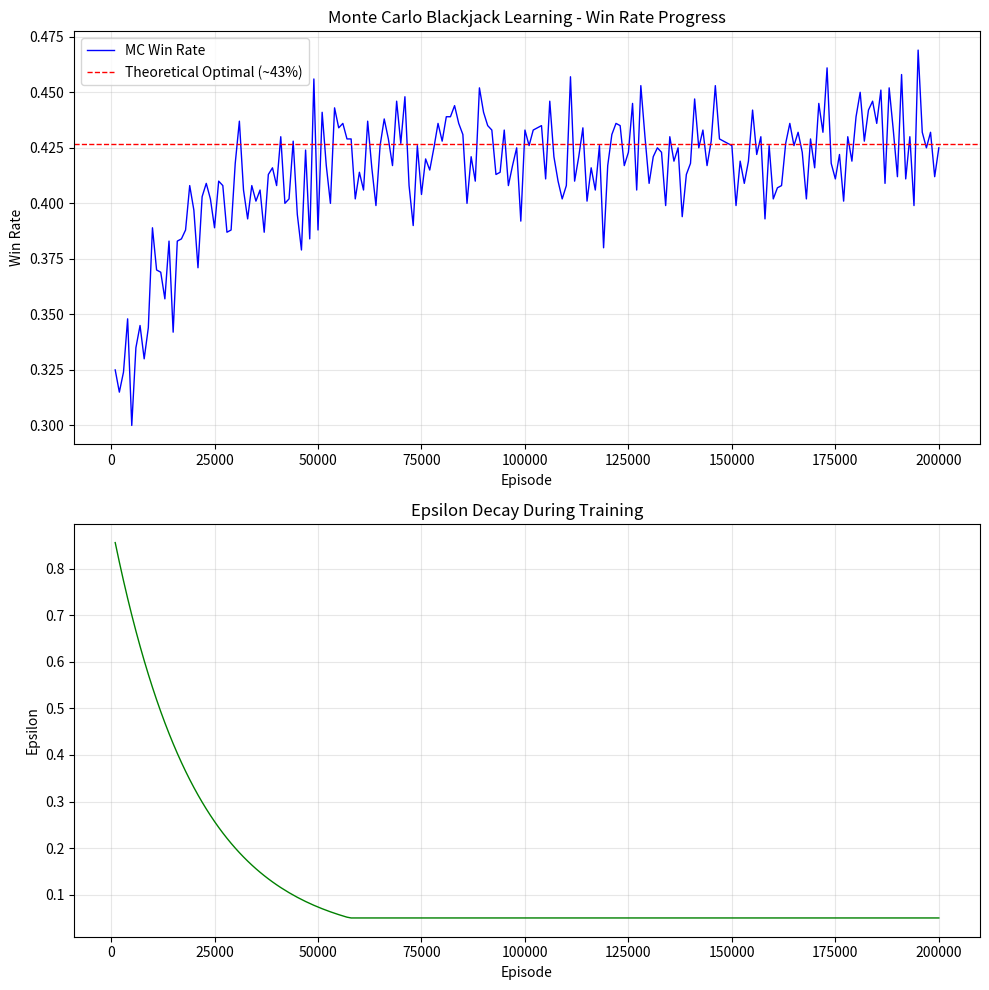

Write Python code to recreate this figure. (Note: this script raises an exception after producing the figure.)
import random
import numpy as np
import matplotlib.pyplot as plt
from collections import defaultdict
import pandas as pd

class BlackjackGame:
    def __init__(self):
        self.deck = self.create_deck()

    def create_deck(self):
        """Create a deck of cards."""
        suits = ['♠', '♥', '♦', '♣']
        ranks = ['A', '2', '3', '4', '5', '6', '7', '8', '9', '10', 'J', 'Q', 'K']
        deck = []
        for suit in suits:
            for rank in ranks:
                if rank in ['J', 'Q', 'K']:
                    value = 10
                elif rank == 'A':
                    value = 11  # Ace defaults to 11
                else:
                    value = int(rank)
                deck.append({'rank': rank, 'suit': suit, 'value': value})
        return deck

    def shuffle_deck(self):
        """Shuffle the deck."""
        random.shuffle(self.deck)

    def deal_card(self):
        """Deal a card."""
        if len(self.deck) < 10:  # Reshuffle if not enough cards
            self.deck = self.create_deck()
            self.shuffle_deck()
        return self.deck.pop()

    def calculate_hand_value(self, hand):
        """Calculate hand value."""
        value = sum(card['value'] for card in hand)
        aces = sum(1 for card in hand if card['rank'] == 'A')

        # Handle Ace value (11 or 1)
        while value > 21 and aces > 0:
            value -= 10
            aces -= 1

        return value

    def is_bust(self, hand):
        """Check if bust."""
        return self.calculate_hand_value(hand) > 21

    def is_blackjack(self, hand):
        """Check if blackjack."""
        return len(hand) == 2 and self.calculate_hand_value(hand) == 21

class ImprovedMonteCarloPlayer:
    def __init__(self, epsilon_start=0.9, epsilon_end=0.05, epsilon_decay=0.995):
        self.q_table = defaultdict(lambda: defaultdict(float))
        self.returns = defaultdict(list)
        self.state_action_count = defaultdict(lambda: defaultdict(int))

        # Improved epsilon decay strategy
        self.epsilon = epsilon_start
        self.epsilon_start = epsilon_start
        self.epsilon_end = epsilon_end
        self.epsilon_decay = epsilon_decay

        self.policy = defaultdict(str)
        self.episode_count = 0

    def get_state(self, player_hand, dealer_up_card):
        """Get current state - using detailed state representation."""
        player_value = self.calculate_hand_value(player_hand)
        has_usable_ace = self.has_usable_ace(player_hand)
        dealer_value = dealer_up_card['value']

        # Clip state space for better learning efficiency
        player_value = min(player_value, 21)
        dealer_value = min(dealer_value, 11)

        return (player_value, dealer_value, has_usable_ace)

    def has_usable_ace(self, hand):
        """Check if there is a usable Ace (counted as 11 without busting)."""
        value = sum(card['value'] for card in hand)
        aces = sum(1 for card in hand if card['rank'] == 'A')

        # Has Ace and current total <= 21 means usable Ace
        return aces > 0 and value <= 21 and any(card['rank'] == 'A' for card in hand)

    def calculate_hand_value(self, hand):
        """Calculate hand value."""
        value = sum(card['value'] for card in hand)
        aces = sum(1 for card in hand if card['rank'] == 'A')

        while value > 21 and aces > 0:
            value -= 10
            aces -= 1

        return value

    def get_basic_strategy_action(self, state):
        """Basic strategy as initial policy."""
        player_value, dealer_value, has_usable_ace = state

        if has_usable_ace:
            # Soft hand strategy
            if player_value <= 17:
                return 'hit'
            elif player_value >= 19:
                return 'stand'
            else:  # 18
                return 'hit' if dealer_value >= 9 else 'stand'
        else:
            # Hard hand strategy
            if player_value <= 11:
                return 'hit'
            elif player_value >= 17:
                return 'stand'
            elif player_value <= 16 and dealer_value <= 6:
                return 'stand'
            else:
                return 'hit'        

    def choose_action(self, state: tuple, training: bool = True) -> str:
        """Choose action using epsilon-greedy strategy.

        Args:
            state: Current state tuple (player_value, dealer_value, usable_ace)
            training: Whether in training mode

        Returns:
            Selected action, either 'hit' or 'stand'
        """
        if not training:
            # In evaluation mode, always choose pure Greedy action
            if state in self.policy and self.policy[state]:
                return self.policy[state]
            return self.get_basic_strategy_action(state)
          
        # Using epsilon-greedy strategy during training
        if training and random.random() < self.epsilon:
            return random.choice(['hit', 'stand'])

        # Greedy action selection
        if state in self.q_table and self.q_table[state]:
            return max(self.q_table[state], key=self.q_table[state].get)

        # If the state is unseen (the state is not learned), 
        # fall back to basic strategy as a reasonable default action
        return self.get_basic_strategy_action(state)

    def update_epsilon(self) -> None:
        
        # Update epsilon value
        self.epsilon = max(self.epsilon_end, self.epsilon * self.epsilon_decay)

    def update_policy(self, episode: list, gamma: float = 1.0) -> None:
        """Update Q-table using First-Visit Monte Carlo method."""

        # Create a "set" to track visited state in this episode
        sta_act_in_episode = set()
        G = 0.0

        # Traverse episode in reverse
        for step in reversed(episode):
            state, action, reward = step
            G = reward + G  # No discount factor
 
            # Only update state-action pair on first occurrence to avoid duplicate estimation
            if(state, action) not in sta_act_in_episode:
                sta_act_in_episode.add((state, action))

                # Record the return for this state-action pair
                self.state_action_count[state][action] += 1
                self.returns[(state, action)].append(G)

                # Update Q-value using incremental mean for numerical stability
                old_q = self.q_table[state][action]
                n = self.state_action_count[state][action]
                self.q_table[state][action] = old_q + (G - old_q) / n

                # Update policy (Greedy)
                if self.q_table[state]:
                    best_action = max(self.q_table[state], key=self.q_table[state].get)
                    self.policy[state] = best_action

        # Update epsilon
        self.episode_count += 1
        if self.episode_count % 100 == 0:
            self.update_epsilon()

    
def play_game(player, game, training=True):
    """Play one game - improved game logic."""
    game.shuffle_deck()

    # Deal initial cards
    player_hand = [game.deal_card(), game.deal_card()]
    dealer_hand = [game.deal_card(), game.deal_card()]

    episode = []

    # Check for natural blackjack
    if game.is_blackjack(player_hand):
        if game.is_blackjack(dealer_hand):
            return [(player.get_state(player_hand, dealer_hand[0]), 'stand', 0)], 21, 21
        else:
            return [(player.get_state(player_hand, dealer_hand[0]), 'stand', 1.5)], 21, game.calculate_hand_value(dealer_hand)

    # Player phase
    while True:
        if game.is_bust(player_hand):
            # Player busts, instant loss
            if episode:
                last_state, last_action, _ = episode[-1]
                episode[-1] = (last_state, last_action, -1)
            return episode, game.calculate_hand_value(player_hand), 0

        state = player.get_state(player_hand, dealer_hand[0])
        
        ###################################################################################
        #   Change to Epsilon-Greedy Strategy and Consider Q-table for action selection   #
        ###################################################################################
        # action = player.get_basic_strategy_action(state)
        action = player.choose_action(state, training)

        if action == 'hit':
            player_hand.append(game.deal_card())
            if game.is_bust(player_hand):
                episode.append((state, action, -1)) # Bust, immediate penalty
                return episode, game.calculate_hand_value(player_hand), 0 
            else:
                episode.append((state, action, 0))  # Intermediate reward is 0
        else:  # stand
            episode.append((state, action, 0))  # Stand, temporary reward 0
            break

    # Dealer phase
    while game.calculate_hand_value(dealer_hand) < 17:
        dealer_hand.append(game.deal_card())

    # Calculate final result
    player_value = game.calculate_hand_value(player_hand)
    dealer_value = game.calculate_hand_value(dealer_hand)

    if game.is_bust(dealer_hand):
        reward = 1  # Dealer busts, player wins
    elif player_value > dealer_value:
        reward = 1  # Player has higher value
    elif player_value < dealer_value:
        reward = -1  # Dealer has higher value
    else:
        reward = 0  # Draw

    # Update reward of the last step
    if episode:
        last_state, last_action, _ = episode[-1]
        episode[-1] = (last_state, last_action, reward)

    return episode, player_value, dealer_value

def train_player(num_episodes=200000):
    """Train a player using Monte Carlo method over many episodes.

    Args:
        num_episodes: Number of training episodes

    Returns:
        Tuple of (trained player, win rates list, epsilon values list)
    """
    player = ImprovedMonteCarloPlayer()
    game = BlackjackGame()

    wins, losses, ties = 0, 0, 0
    win_rates = []
    epsilon_values = []
    recent_results = []

    print("Starting training...")
    print(f"Initial epsilon: {player.epsilon:.3f}")

    for episode_num in range(num_episodes):
        ep, player_value, dealer_value = play_game(player, game, training=True)

        if ep:
            player.update_policy(ep)

            # Statistics results
            final_reward = ep[-1][2]
            recent_results.append(final_reward)

            if final_reward > 0:
                wins += 1
            elif final_reward < 0:
                losses += 1
            else:
                ties += 1

        # Record epsilon and win rate per 1000 episodes
        if (episode_num + 1) % 1000 == 0:
            recent_1000 = recent_results[-1000:] if len(recent_results) >= 1000 else recent_results
            recent_wins = sum(1 for r in recent_1000 if r > 0)
            recent_win_rate = recent_wins / len(recent_1000) if recent_1000 else 0

            win_rates.append(recent_win_rate)
            epsilon_values.append(player.epsilon)

            if (episode_num + 1) % 10000 == 0:
                total_win_rate = wins / (wins + losses + ties) if (wins + losses + ties) > 0 else 0
                print(f"Progress: {episode_num + 1}/{num_episodes}")
                print(f"  Recent 1000 games win rate: {recent_win_rate:.3f}")
                print(f"  Overall win rate: {total_win_rate:.3f}")
                print(f"  Current epsilon: {player.epsilon:.3f}")
                print(f"  States learned: {len(player.policy)}")

    total_win_rate = wins / num_episodes
    print(f"\nTraining complete!")
    print(f"Total games: {num_episodes}")
    print(f"Win: {wins}, Loss: {losses}, Tie: {ties}")

    return player, win_rates, epsilon_values


def plot_training_results(win_rates, epsilon_values):
    """Plot training progress and epsilon decay as two separate figures.

    Args:
        win_rates: List of win rates recorded every 1000 episodes
        epsilon_values: List of epsilon values recorded every 1000 episodes
    """
    episodes = [(i + 1) * 1000 for i in range(len(win_rates))]
    theoretical_optimal = 0.4268  # Blackjack theoretical optimal win rate

    fig, (ax1, ax2) = plt.subplots(2, 1, figsize=(10, 10))

    # Top: Win Rate Progress
    ax1.plot(episodes, win_rates, color='blue', linewidth=1, label='MC Win Rate')
    ax1.axhline(y=theoretical_optimal, color='red', linestyle='--',
                linewidth=1, label='Theoretical Optimal (~43%)')
    ax1.set_title('Monte Carlo Blackjack Learning - Win Rate Progress')
    ax1.set_xlabel('Episode')
    ax1.set_ylabel('Win Rate')
    ax1.legend()
    ax1.grid(True, alpha=0.3)

    # Bottom: Epsilon Decay
    ax2.plot(episodes, epsilon_values, color='green', linewidth=1)
    ax2.set_title('Epsilon Decay During Training')
    ax2.set_xlabel('Episode')
    ax2.set_ylabel('Epsilon')
    ax2.grid(True, alpha=0.3)

    fig.tight_layout()
    fig.savefig('RL/Ch3/results/training_results.png', dpi=150)
    print("Saved: RL/Ch3/results/training_results.png")
    plt.close()


def test_player(player, num_games=10000):
    """Test a trained player without exploration.

    Args:
        player: Trained player instance
        num_games: Number of test games

    Returns:
        Win rate as a float
    """
    game = BlackjackGame()
    wins = 0

    for _ in range(num_games):
        ep, player_value, dealer_value = play_game(player, game, training=False)
        if ep and ep[-1][2] > 0:
            wins += 1

    win_rate = wins / num_games
    print(f"\nTest results ({num_games} games):")
    print(f"  Win rate: {win_rate:.3f}")
    return win_rate


def compare_with_basic_strategy(trained_player, num_games=10000):
    """Compare MC-learned policy against basic strategy."""
    game = BlackjackGame()
    basic_player = ImprovedMonteCarloPlayer(epsilon_start=0.0)
    basic_wins = 0

    for _ in range(num_games):
        game.shuffle_deck()
        player_hand = [game.deal_card(), game.deal_card()]
        dealer_hand = [game.deal_card(), game.deal_card()]

        # Player phase using basic strategy
        while True:
            state = basic_player.get_state(player_hand, dealer_hand[0])
            action = basic_player.get_basic_strategy_action(state)
            if action == 'hit':
                player_hand.append(game.deal_card())
                if game.is_bust(player_hand):
                    break
            else:
                break

        # Skip if player busted
        if game.is_bust(player_hand):
            continue

        # Dealer phase
        while game.calculate_hand_value(dealer_hand) < 17:
            dealer_hand.append(game.deal_card())

        player_final = game.calculate_hand_value(player_hand)
        dealer_final = game.calculate_hand_value(dealer_hand)

        if game.is_bust(dealer_hand) or player_final > dealer_final:
            basic_wins += 1

    basic_win_rate = basic_wins / num_games

    # Test Monte Carlo Strategy
    mc_win_rate = test_player(trained_player, num_games)
    
    print(f"Basic Strategy Win Rate: {basic_win_rate:.3f}")
    print(f"Monte Carlo Strategy Win Rate: {mc_win_rate:.3f}")
    print(f"Improvement: {((mc_win_rate - basic_win_rate) / basic_win_rate) * 100:.2f}%")


# Main
if __name__ == "__main__":

    # Train player - Use more episodes
    trained_player, win_rates, epsilon_values = train_player(200000)

    # Test player
    test_win_rate = test_player(trained_player, 10000)

    # Plot training results
    plot_training_results(win_rates, epsilon_values)

    # Compare with basic strategy
    compare_with_basic_strategy(trained_player, 10000)
